Photos from the image-classification dataset "Learning" in the GitHub repository Amram15/RadarTesting. Its 6 classes are: drinking, falling, picking up, sitting, standing, walking.

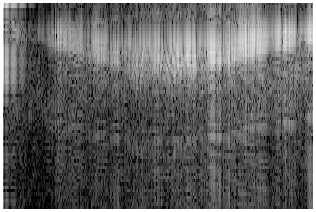
Label: walking

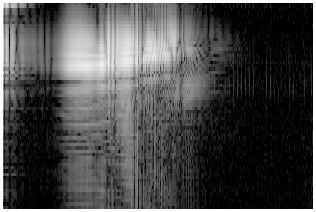
Label: falling

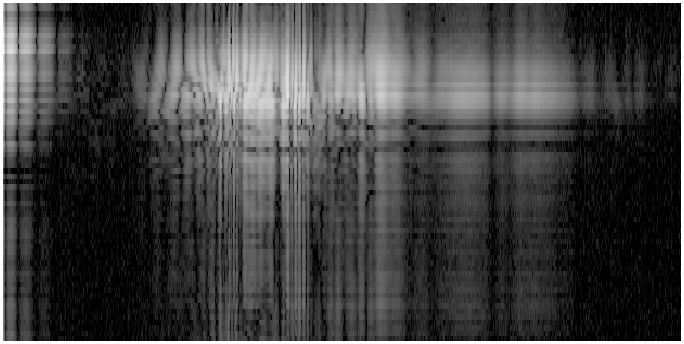
Label: drinking

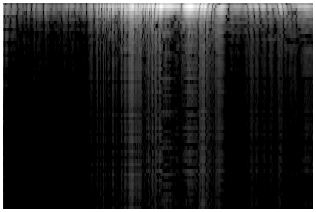
Label: standing

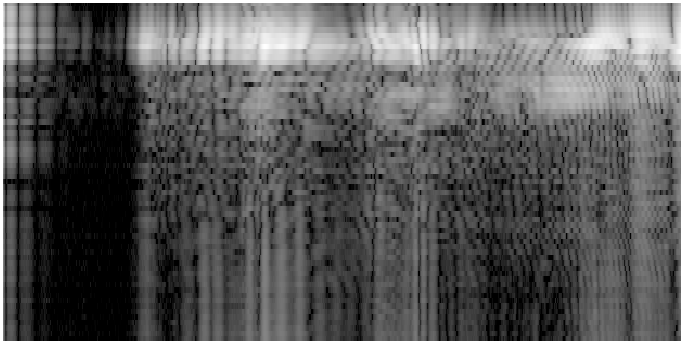
Label: sitting

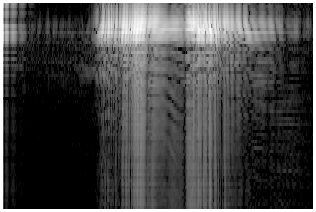
Label: picking up
